2-way image classification set "Bone_Fracture_dataset_mask" from GitHub (ABRPMGITHUB/finalproject); label vocabulary: fractured, not fractured.

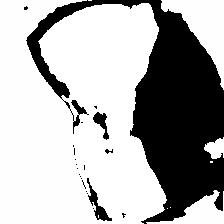
Label: fractured

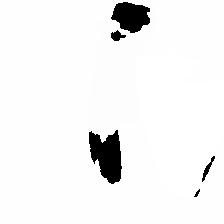
Label: not fractured

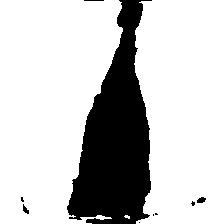
Label: fractured

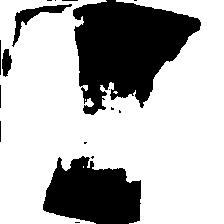
Label: not fractured

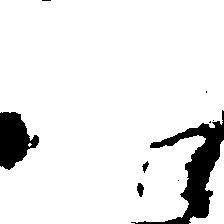
Label: not fractured

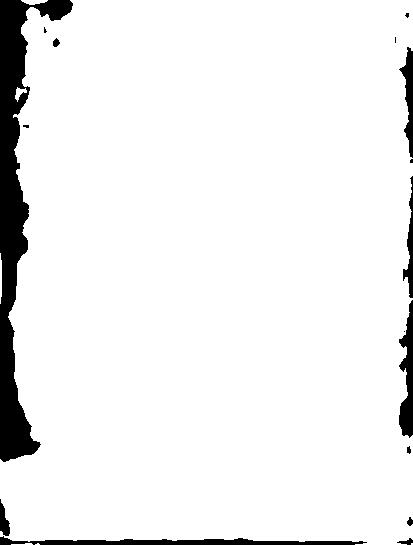
Label: fractured
